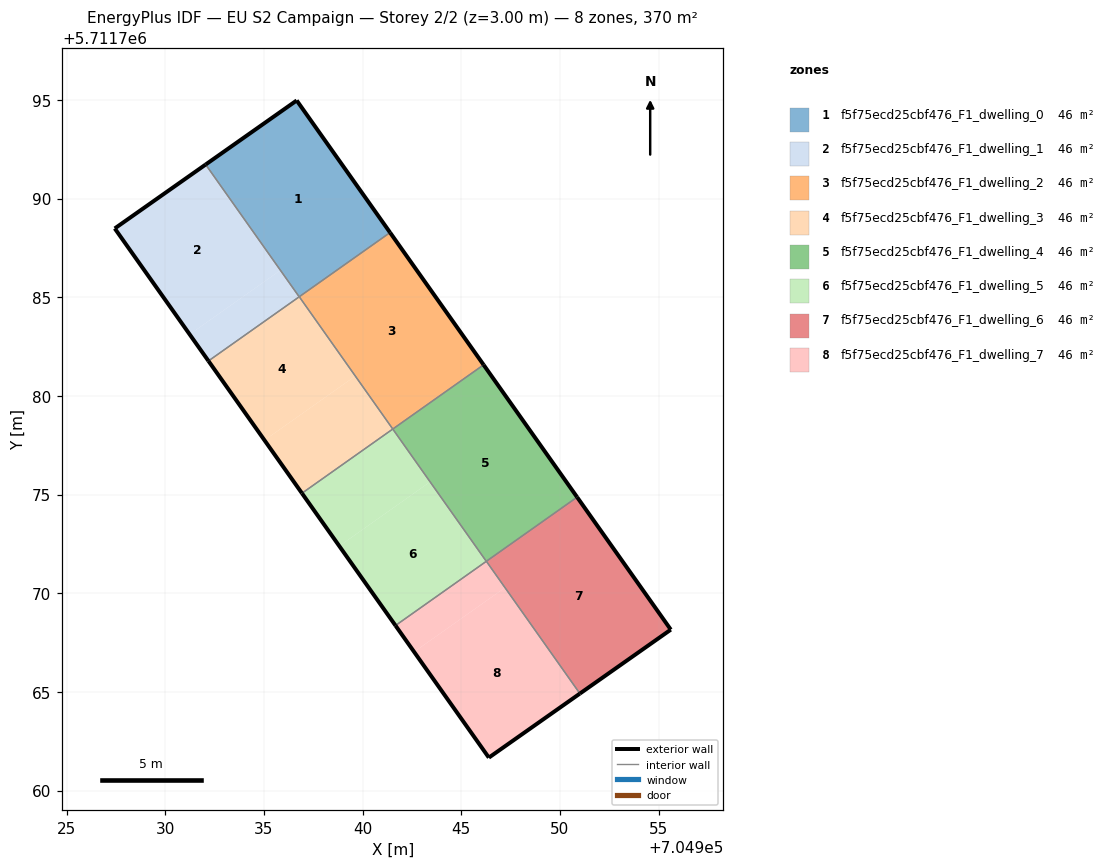
=== STOREY PLAN SPEC (per zone: floor XY polygon, exterior-wall plan segments, windows/doors) ===
zone 1: f5f75ecd25cbf476_F1_dwelling_0  (46.3 m²)
  floor: (704941.39, 5711788.28) (704936.66, 5711794.97) (704932.05, 5711791.73) (704936.79, 5711785.02)
  floor: (704936.79, 5711785.02) (704932.05, 5711791.73) (704934.36, 5711788.45)
  exterior wall: (704936.66, 5711794.97) – (704941.39, 5711788.28)  [8.2 m]
  exterior wall: (704932.05, 5711791.72) – (704936.66, 5711794.97)  [5.6 m]
  interior walls: 2
zone 2: f5f75ecd25cbf476_F1_dwelling_1  (46.3 m²)
  floor: (704935.84, 5711786.37) (704932.05, 5711791.72) (704927.44, 5711788.49) (704931.24, 5711783.12)
  floor: (704936.79, 5711785.02) (704935.84, 5711786.37) (704931.24, 5711783.12) (704932.19, 5711781.77)
  exterior wall: (704932.19, 5711781.77) – (704927.44, 5711788.49)  [8.2 m]
  exterior wall: (704927.44, 5711788.49) – (704932.05, 5711791.72)  [5.6 m]
  interior walls: 2
zone 3: f5f75ecd25cbf476_F1_dwelling_2  (46.2 m²)
  floor: (704946.13, 5711781.57) (704941.40, 5711788.27) (704936.79, 5711785.02) (704941.53, 5711778.32)
  exterior wall: (704941.39, 5711788.28) – (704946.13, 5711781.57)  [8.2 m]
  interior walls: 3
zone 4: f5f75ecd25cbf476_F1_dwelling_3  (46.3 m²)
  floor: (704939.63, 5711781.01) (704936.79, 5711785.02) (704932.19, 5711781.77) (704935.03, 5711777.75)
  floor: (704941.53, 5711778.32) (704939.63, 5711781.01) (704935.03, 5711777.75) (704936.93, 5711775.07)
  exterior wall: (704936.93, 5711775.07) – (704932.19, 5711781.77)  [8.2 m]
  interior walls: 3
zone 5: f5f75ecd25cbf476_F1_dwelling_4  (46.2 m²)
  floor: (704950.87, 5711774.87) (704946.14, 5711781.57) (704941.53, 5711778.31) (704946.27, 5711771.62)
  exterior wall: (704946.13, 5711781.57) – (704950.87, 5711774.87)  [8.2 m]
  interior walls: 3
zone 6: f5f75ecd25cbf476_F1_dwelling_5  (46.3 m²)
  floor: (704946.27, 5711771.61) (704943.42, 5711775.64) (704938.82, 5711772.39) (704941.67, 5711768.36)
  floor: (704943.42, 5711775.64) (704941.53, 5711778.32) (704936.93, 5711775.07) (704938.82, 5711772.39)
  exterior wall: (704941.67, 5711768.36) – (704936.93, 5711775.07)  [8.2 m]
  interior walls: 3
zone 7: f5f75ecd25cbf476_F1_dwelling_6  (46.2 m²)
  floor: (704955.62, 5711768.15) (704950.88, 5711774.86) (704946.28, 5711771.61) (704951.01, 5711764.91)
  exterior wall: (704950.87, 5711774.87) – (704955.62, 5711768.15)  [8.2 m]
  exterior wall: (704955.62, 5711768.15) – (704951.01, 5711764.91)  [5.6 m]
  interior walls: 2
zone 8: f5f75ecd25cbf476_F1_dwelling_7  (46.2 m²)
  floor: (704951.01, 5711764.91) (704947.21, 5711770.28) (704942.61, 5711767.03) (704946.40, 5711761.67)
  floor: (704947.21, 5711770.28) (704946.27, 5711771.61) (704941.67, 5711768.36) (704942.61, 5711767.03)
  exterior wall: (704951.01, 5711764.91) – (704946.40, 5711761.67)  [5.6 m]
  exterior wall: (704946.40, 5711761.67) – (704941.67, 5711768.36)  [8.2 m]
  interior walls: 2

=== DERIVED (storey summary) ===
Building: EU S2 Campaign
Storey: 2 of 2  (floor level z = 3.00 m)
Storey gross floor area: 370.1 m²
Zones on this storey: 8
  - f5f75ecd25cbf476_F1_dwelling_0: floor 46.3 m²; exterior wall 13.8 m (41.5 m²); WWR 0.0%
  - f5f75ecd25cbf476_F1_dwelling_1: floor 46.3 m²; exterior wall 13.9 m (41.6 m²); WWR 0.0%
  - f5f75ecd25cbf476_F1_dwelling_2: floor 46.2 m²; exterior wall 8.2 m (24.6 m²); WWR 0.0%
  - f5f75ecd25cbf476_F1_dwelling_3: floor 46.3 m²; exterior wall 8.2 m (24.6 m²); WWR 0.0%
  - f5f75ecd25cbf476_F1_dwelling_4: floor 46.2 m²; exterior wall 8.2 m (24.6 m²); WWR 0.0%
  - f5f75ecd25cbf476_F1_dwelling_5: floor 46.3 m²; exterior wall 8.2 m (24.6 m²); WWR 0.0%
  - f5f75ecd25cbf476_F1_dwelling_6: floor 46.2 m²; exterior wall 13.9 m (41.6 m²); WWR 0.0%
  - f5f75ecd25cbf476_F1_dwelling_7: floor 46.2 m²; exterior wall 13.8 m (41.5 m²); WWR 0.0%
Zone adjacency (shared interzone walls):
  - f5f75ecd25cbf476_F1_dwelling_0 ↔ f5f75ecd25cbf476_F1_dwelling_1
  - f5f75ecd25cbf476_F1_dwelling_0 ↔ f5f75ecd25cbf476_F1_dwelling_2
  - f5f75ecd25cbf476_F1_dwelling_1 ↔ f5f75ecd25cbf476_F1_dwelling_3
  - f5f75ecd25cbf476_F1_dwelling_2 ↔ f5f75ecd25cbf476_F1_dwelling_3
  - f5f75ecd25cbf476_F1_dwelling_2 ↔ f5f75ecd25cbf476_F1_dwelling_4
  - f5f75ecd25cbf476_F1_dwelling_3 ↔ f5f75ecd25cbf476_F1_dwelling_5
  - f5f75ecd25cbf476_F1_dwelling_4 ↔ f5f75ecd25cbf476_F1_dwelling_5
  - f5f75ecd25cbf476_F1_dwelling_4 ↔ f5f75ecd25cbf476_F1_dwelling_6
  - f5f75ecd25cbf476_F1_dwelling_5 ↔ f5f75ecd25cbf476_F1_dwelling_7
  - f5f75ecd25cbf476_F1_dwelling_6 ↔ f5f75ecd25cbf476_F1_dwelling_7